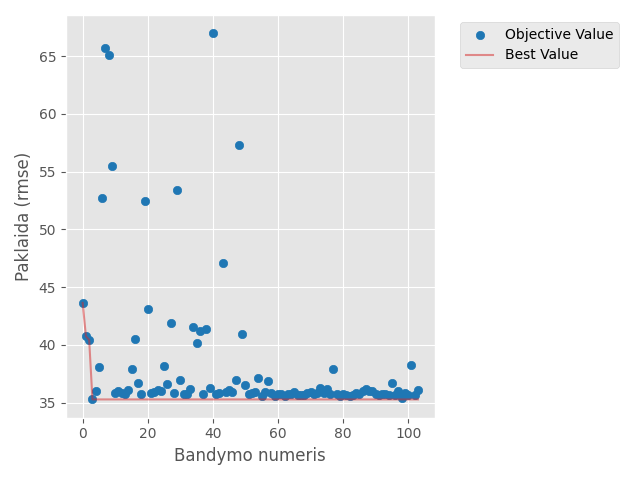

The file beside this chart, header and first rows:
number, value, datetime_start, datetime_complete, duration, params_alpha, params_feature_fraction, params_learning_rate, params_max_depth, params_min_child_samples, params_n_estimators, params_num_leaves, state
0, 43.64, 2026-05-07 18:41:08.562486, 2026-05-07 18:41:15.835524, 0 days 00:00:07.273038, 39.14, 0.9103, 0.001782, 9, 147, 1040, 109, COMPLETE
1, 40.75, 2026-05-07 18:41:15.835524, 2026-05-07 18:41:21.345980, 0 days 00:00:05.510456, 48.12, 0.5456, 0.001725, 7, 141, 1460, 51, COMPLETE
2, 40.44, 2026-05-07 18:41:21.345980, 2026-05-07 18:41:22.363017, 0 days 00:00:01.017037, 100.6, 0.8695, 0.00512, 8, 96, 336, 17, COMPLETE
3, 35.29, 2026-05-07 18:41:22.363017, 2026-05-07 18:41:28.913832, 0 days 00:00:06.550815, 93.33, 0.9986, 0.005406, 10, 30, 1077, 47, COMPLETE
4, 35.98, 2026-05-07 18:41:28.913832, 2026-05-07 18:41:31.934727, 0 days 00:00:03.020895, 29.76, 0.7978, 0.01172, 6, 132, 1181, 148, COMPLETE
5, 38.05, 2026-05-07 18:41:31.935237, 2026-05-07 18:41:36.162831, 0 days 00:00:04.227594, 69.76, 0.7601, 0.155, 8, 22, 921, 130, COMPLETE
6, 52.71, 2026-05-07 18:41:36.162831, 2026-05-07 18:41:41.720768, 0 days 00:00:05.557937, 28.68, 0.6853, 0.001336, 8, 119, 912, 115, COMPLETE
7, 65.71, 2026-05-07 18:41:41.721769, 2026-05-07 18:41:42.620583, 0 days 00:00:00.898814, 67.31, 0.831, 0.0002015, 4, 141, 349, 91, COMPLETE
8, 65.09, 2026-05-07 18:41:42.620583, 2026-05-07 18:41:44.211806, 0 days 00:00:01.591223, 73.7, 0.9554, 0.0003828, 8, 101, 216, 93, COMPLETE
9, 55.49, 2026-05-07 18:41:44.211806, 2026-05-07 18:41:52.298902, 0 days 00:00:08.087096, 106.9, 0.628, 0.0003063, 9, 69, 1386, 59, COMPLETE
10, 35.86, 2026-05-07 18:41:52.298902, 2026-05-07 18:41:53.397560, 0 days 00:00:01.098658, 82.04, 0.4511, 0.03872, 10, 7, 634, 15, COMPLETE
11, 36.04, 2026-05-07 18:41:53.397560, 2026-05-07 18:41:54.615891, 0 days 00:00:01.218331, 84.74, 0.4504, 0.04882, 10, 8, 662, 16, COMPLETE
12, 35.85, 2026-05-07 18:41:54.615891, 2026-05-07 18:41:56.734618, 0 days 00:00:02.118727, 55.56, 0.4071, 0.02121, 10, 42, 648, 44, COMPLETE
13, 35.77, 2026-05-07 18:41:56.734618, 2026-05-07 18:41:58.341339, 0 days 00:00:01.606721, 52.59, 0.9949, 0.01348, 5, 49, 676, 52, COMPLETE
14, 36.12, 2026-05-07 18:41:58.341339, 2026-05-07 18:42:00.474109, 0 days 00:00:02.132770, 39.79, 0.9805, 0.007083, 4, 54, 1192, 69, COMPLETE
15, 37.92, 2026-05-07 18:42:00.474109, 2026-05-07 18:42:01.377585, 0 days 00:00:00.903476, 55.87, 0.993, 0.2096, 5, 35, 490, 39, COMPLETE
16, 40.49, 2026-05-07 18:42:01.377585, 2026-05-07 18:42:02.553887, 0 days 00:00:01.176302, 43.74, 0.9021, 0.003628, 3, 66, 815, 76, COMPLETE
17, 36.72, 2026-05-07 18:42:02.553887, 2026-05-07 18:42:04.743206, 0 days 00:00:02.189319, 32.74, 0.7323, 0.06887, 6, 38, 1146, 36, COMPLETE
18, 35.77, 2026-05-07 18:42:04.743206, 2026-05-07 18:42:07.240246, 0 days 00:00:02.497040, 58.86, 0.9222, 0.01426, 5, 81, 1328, 62, COMPLETE
19, 52.5, 2026-05-07 18:42:07.240246, 2026-05-07 18:42:10.701260, 0 days 00:00:03.461014, 91.25, 0.8458, 0.0007237, 7, 55, 779, 32, COMPLETE
20, 43.14, 2026-05-07 18:42:10.701260, 2026-05-07 18:42:13.759939, 0 days 00:00:03.058679, 25.99, 0.6248, 0.002995, 5, 25, 1037, 80, COMPLETE
21, 35.85, 2026-05-07 18:42:13.759939, 2026-05-07 18:42:16.211964, 0 days 00:00:02.452025, 56.47, 0.9379, 0.0125, 5, 88, 1313, 62, COMPLETE
22, 35.96, 2026-05-07 18:42:16.211964, 2026-05-07 18:42:18.016423, 0 days 00:00:01.804459, 62.67, 0.9878, 0.02423, 4, 80, 1246, 53, COMPLETE
23, 36.08, 2026-05-07 18:42:18.016423, 2026-05-07 18:42:19.325726, 0 days 00:00:01.309303, 47.48, 0.905, 0.01109, 3, 53, 1053, 70, COMPLETE
24, 35.98, 2026-05-07 18:42:19.325726, 2026-05-07 18:42:22.049318, 0 days 00:00:02.723592, 61.41, 0.9968, 0.02213, 6, 108, 1333, 31, COMPLETE
25, 38.16, 2026-05-07 18:42:22.049318, 2026-05-07 18:42:24.404668, 0 days 00:00:02.355350, 77.4, 0.9341, 0.1072, 5, 70, 1484, 48, COMPLETE
26, 36.62, 2026-05-07 18:42:24.404668, 2026-05-07 18:42:26.224517, 0 days 00:00:01.819849, 37.27, 0.873, 0.007307, 4, 22, 946, 90, COMPLETE
27, 41.87, 2026-05-07 18:42:26.224517, 2026-05-07 18:42:29.187164, 0 days 00:00:02.962647, 94.53, 0.8006, 0.002658, 7, 46, 521, 60, COMPLETE
28, 35.85, 2026-05-07 18:42:29.187164, 2026-05-07 18:42:30.872353, 0 days 00:00:01.685189, 48.57, 0.9547, 0.03123, 6, 84, 790, 26, COMPLETE
29, 53.41, 2026-05-07 18:42:30.872353, 2026-05-07 18:42:41.604687, 0 days 00:00:10.732334, 39.57, 0.9224, 0.0007714, 9, 30, 1063, 108, COMPLETE
30, 36.98, 2026-05-07 18:42:41.604687, 2026-05-07 18:42:43.651823, 0 days 00:00:02.047136, 62.48, 0.8853, 0.07271, 5, 62, 1308, 69, COMPLETE
31, 35.79, 2026-05-07 18:42:43.651823, 2026-05-07 18:42:45.336245, 0 days 00:00:01.684422, 51.2, 0.9542, 0.03014, 6, 83, 740, 26, COMPLETE
32, 35.73, 2026-05-07 18:42:45.351878, 2026-05-07 18:42:47.146464, 0 days 00:00:01.794586, 50.58, 0.9438, 0.01589, 7, 91, 539, 43, COMPLETE
33, 36.17, 2026-05-07 18:42:47.146464, 2026-05-07 18:42:49.025186, 0 days 00:00:01.878722, 43.81, 0.8255, 0.01368, 7, 120, 545, 52, COMPLETE
34, 41.58, 2026-05-07 18:42:49.025186, 2026-05-07 18:42:51.192868, 0 days 00:00:02.167682, 44.58, 0.863, 0.004758, 9, 95, 442, 42, COMPLETE
35, 40.15, 2026-05-07 18:42:51.192868, 2026-05-07 18:42:52.019388, 0 days 00:00:00.826520, 36.17, 0.9081, 0.008523, 4, 74, 373, 53, COMPLETE
36, 41.24, 2026-05-07 18:42:52.019388, 2026-05-07 18:42:52.656914, 0 days 00:00:00.637526, 53.35, 0.771, 0.01593, 7, 107, 124, 63, COMPLETE
37, 35.77, 2026-05-07 18:42:52.656914, 2026-05-07 18:42:58.021339, 0 days 00:00:05.364425, 69.08, 0.956, 0.004762, 8, 92, 1415, 46, COMPLETE
38, 41.35, 2026-05-07 18:42:58.021339, 2026-05-07 18:43:00.927795, 0 days 00:00:02.906456, 59.83, 0.9734, 0.002093, 5, 46, 859, 85, COMPLETE
39, 36.3, 2026-05-07 18:43:00.927795, 2026-05-07 18:43:02.791020, 0 days 00:00:01.863225, 50.03, 0.6596, 0.008827, 8, 63, 589, 25, COMPLETE
40, 66.98, 2026-05-07 18:43:02.791020, 2026-05-07 18:43:03.950575, 0 days 00:00:01.159555, 75.82, 0.5453, 0.0001071, 6, 15, 240, 75, COMPLETE
41, 35.77, 2026-05-07 18:43:03.950575, 2026-05-07 18:43:09.573164, 0 days 00:00:05.622589, 68.75, 0.9559, 0.004933, 9, 91, 1403, 46, COMPLETE
42, 35.84, 2026-05-07 18:43:09.573164, 2026-05-07 18:43:15.473993, 0 days 00:00:05.900829, 107.1, 0.9991, 0.005893, 10, 101, 1408, 57, COMPLETE
43, 47.06, 2026-05-07 18:43:15.473993, 2026-05-07 18:43:18.549525, 0 days 00:00:03.075532, 66.41, 0.9285, 0.001428, 9, 117, 697, 37, COMPLETE
44, 35.94, 2026-05-07 18:43:18.549525, 2026-05-07 18:43:22.628995, 0 days 00:00:04.079470, 83.11, 0.963, 0.01656, 10, 77, 1234, 46, COMPLETE
45, 36.13, 2026-05-07 18:43:22.628995, 2026-05-07 18:43:28.256993, 0 days 00:00:05.627998, 71.71, 0.8885, 0.003925, 9, 101, 1128, 64, COMPLETE
46, 35.96, 2026-05-07 18:43:28.256993, 2026-05-07 18:43:33.100027, 0 days 00:00:04.843034, 58.14, 0.8497, 0.009502, 10, 148, 1497, 134, COMPLETE
47, 36.97, 2026-05-07 18:43:33.100027, 2026-05-07 18:43:35.885873, 0 days 00:00:02.785846, 89.35, 0.9422, 0.05076, 9, 92, 995, 56, COMPLETE
48, 57.3, 2026-05-07 18:43:35.885873, 2026-05-07 18:43:38.019223, 0 days 00:00:02.133350, 53.45, 0.9715, 0.00103, 8, 16, 432, 31, COMPLETE
49, 40.93, 2026-05-07 18:43:38.019223, 2026-05-07 18:43:43.093406, 0 days 00:00:05.074183, 65.02, 0.8146, 0.002042, 10, 73, 877, 48, COMPLETE
50, 36.51, 2026-05-07 18:43:43.093406, 2026-05-07 18:43:43.889375, 0 days 00:00:00.795969, 41.55, 0.9086, 0.01621, 3, 127, 600, 41, COMPLETE
51, 35.78, 2026-05-07 18:43:43.890394, 2026-05-07 18:43:50.973591, 0 days 00:00:07.083197, 96.21, 0.956, 0.005255, 8, 89, 1378, 45, COMPLETE
52, 35.86, 2026-05-07 18:43:50.974592, 2026-05-07 18:43:55.592449, 0 days 00:00:04.617857, 53.98, 0.9991, 0.006085, 8, 108, 1442, 21, COMPLETE
53, 35.94, 2026-05-07 18:43:55.592449, 2026-05-07 18:44:01.256073, 0 days 00:00:05.663624, 70.27, 0.9713, 0.003654, 8, 86, 1263, 38, COMPLETE
54, 37.13, 2026-05-07 18:44:01.256073, 2026-05-07 18:44:08.301268, 0 days 00:00:07.045195, 47.06, 0.9331, 0.00288, 9, 96, 1359, 50, COMPLETE
55, 35.55, 2026-05-07 18:44:08.301268, 2026-05-07 18:44:12.450237, 0 days 00:00:04.148969, 80.3, 0.9138, 0.01102, 7, 59, 1440, 68, COMPLETE
56, 35.92, 2026-05-07 18:44:12.450237, 2026-05-07 18:44:16.055104, 0 days 00:00:03.604867, 80.71, 0.8907, 0.02111, 7, 57, 1308, 67, COMPLETE
57, 36.84, 2026-05-07 18:44:16.055104, 2026-05-07 18:44:19.365145, 0 days 00:00:03.310041, 79, 0.8612, 0.04422, 6, 48, 1178, 77, COMPLETE
58, 35.82, 2026-05-07 18:44:19.366199, 2026-05-07 18:44:24.956001, 0 days 00:00:05.589802, 74.31, 0.5693, 0.01198, 7, 34, 1446, 101, COMPLETE
59, 35.59, 2026-05-07 18:44:24.957001, 2026-05-07 18:44:27.967914, 0 days 00:00:03.010913, 101, 0.7276, 0.007444, 5, 58, 1114, 57, COMPLETE
... 44 more rows
